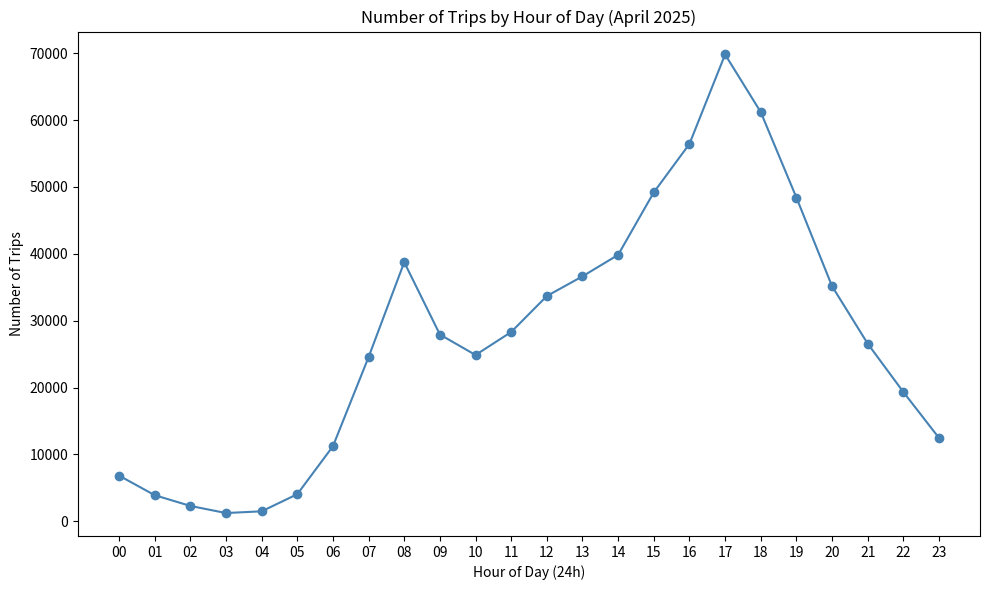

Recreate this plot in Python. (Note: this script raises an exception after producing the figure.)
import matplotlib.pyplot as plt
import pandas as pd

# Data
hours = [f"{i:02}" for i in range(24)]
trip_counts = [
    6843, 3917, 2309, 1244, 1503, 4060,
    11229, 24557, 38741, 27932, 24870, 28307,
    33686, 36630, 39841, 49183, 56424, 69796,
    61183, 48413, 35156, 26566, 19341, 12468
]

# Create DataFrame (optional, but useful for clarity)
df = pd.DataFrame({
    'Hour': hours,
    'Trips': trip_counts
})

# Plot
plt.figure(figsize=(10, 6))
plt.plot(df['Hour'], df['Trips'], marker='o', linestyle='-', color='steelblue')
plt.title('Number of Trips by Hour of Day (April 2025)')
plt.xlabel('Hour of Day (24h)')
plt.ylabel('Number of Trips')
#plt.grid(True)
#plt.xticks(rotation=45)
plt.tight_layout()
plt.savefig("C:/Users/<user>/sql_projects/bikeshare/trips_by_hour.png", dpi=300)
plt.show()
